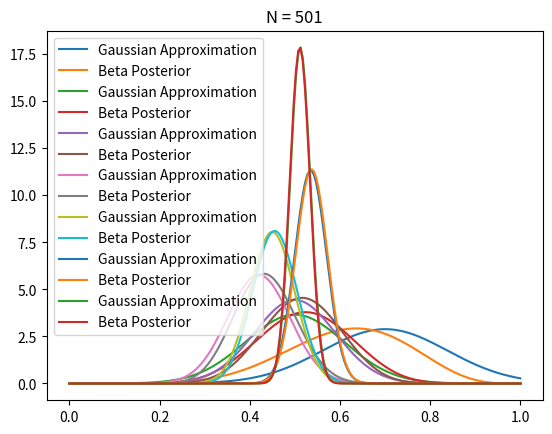

Reproduce this figure in Python.
# Demonstration of our confidence interval approximation wrt the beta posterior
import matplotlib.pyplot as plt
import numpy as np
from scipy.stats import beta, norm

# Define trial # and probability for Bernoulli trial
T = 501
true_rate = 0.5
a, b = 1, 1
plot_indices = (10, 20, 30, 50, 100, 200, 500)
data = np.empty(T)

for i in range(T):
    x = 1 if np.random.random() < true_rate else 0 # "Flip coin" like action
    data[i] = x

    # update a and b
    a += x
    b += 1 - x

    if i in plot_indices:
        p = data[:i].mean() # Find the mean
        n = i + 1
        std = np.sqrt(p*(1-p)/n) 

        # Plot both distributions to compare
        x = np.linspace(0, 1, 200)
        g = norm.pdf(x, loc = p, scale = std)
        plt.plot (x, g, label = 'Gaussian Approximation')

        posterior = beta.pdf(x, a=a, b=b)
        plt.plot(x, posterior, label ='Beta Posterior')
        plt.legend()
        plt.title("N = %s" % n)
        plt.show()
